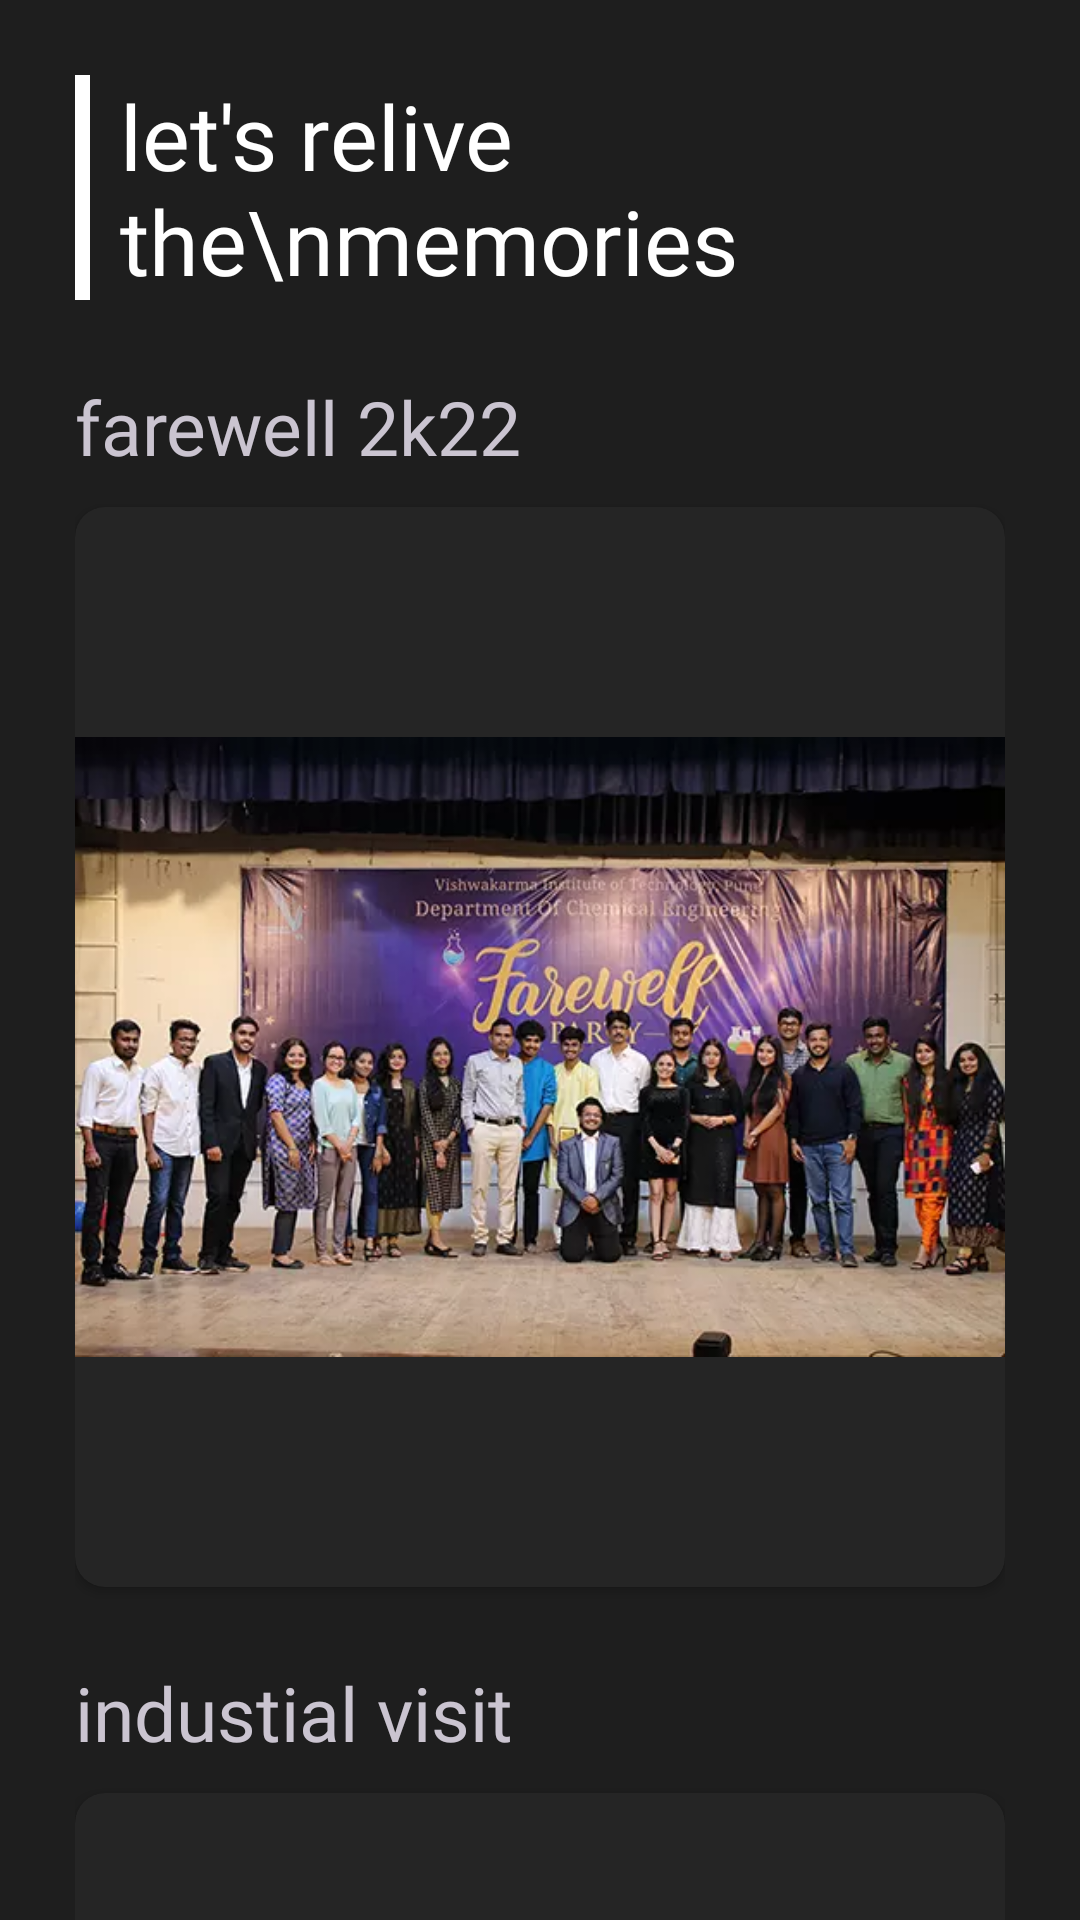

Reconstruct the res/layout file that produces this screen, plus the resources it refers to.
<!-- AndroidManifest.xml: application theme Theme.ChemBuddy -->
<!-- res/layout/fragment_gallery.xml -->
<?xml version="1.0" encoding="utf-8"?>
<androidx.constraintlayout.widget.ConstraintLayout xmlns:android="http://schemas.android.com/apk/res/android"
    xmlns:app="http://schemas.android.com/apk/res-auto"
    xmlns:tools="http://schemas.android.com/tools"
    android:layout_width="match_parent"
    android:layout_height="match_parent"
    tools:context=".GalleryFragment"
    android:background="@color/bgBlack">

    <ScrollView
        android:layout_width="match_parent"
        android:layout_height="0dp"
        android:scrollbars="none"
        app:layout_constraintBottom_toBottomOf="parent"
        app:layout_constraintEnd_toEndOf="parent"
        app:layout_constraintStart_toStartOf="parent"
        app:layout_constraintTop_toTopOf="parent">

        <LinearLayout
            android:layout_width="match_parent"
            android:layout_height="wrap_content"
            android:orientation="vertical"
            android:paddingHorizontal="25dp"
            android:paddingVertical="25dp">

            <RelativeLayout
                android:id="@+id/title"
                android:layout_width="match_parent"
                android:layout_height="wrap_content"
                android:orientation="horizontal"
                android:weightSum="5"
                app:layout_constraintEnd_toEndOf="parent"
                app:layout_constraintStart_toStartOf="parent"
                app:layout_constraintTop_toTopOf="parent">

                <androidx.cardview.widget.CardView
                    android:layout_width="5dp"
                    android:layout_height="75dp"
                    android:layout_centerVertical="true"
                    app:cardBackgroundColor="@color/white"
                    app:cardCornerRadius="0dp"
                    app:cardElevation="0dp" />

                <LinearLayout
                    android:layout_width="wrap_content"
                    android:layout_height="wrap_content"
                    android:layout_centerVertical="true"
                    android:layout_marginHorizontal="15dp"
                    android:orientation="vertical">

                    <TextView
                        android:id="@+id/homeTitle1"
                        android:layout_width="wrap_content"
                        android:layout_height="wrap_content"
                        android:fontFamily="@font/bold"
                        android:text="let's relive the\nmemories"
                        android:textColor="@color/white"
                        android:textSize="30sp" />

                    
                    
                    
                    
                    
                    
                    
                    

                </LinearLayout>


            </RelativeLayout>

            <TextView
                android:layout_width="match_parent"
                android:layout_height="wrap_content"
                android:layout_marginTop="25dp"
                android:fontFamily="@font/medium"
                android:text="farewell 2k22"
                android:textSize="25sp"
                app:layout_constraintEnd_toEndOf="parent"
                app:layout_constraintStart_toStartOf="parent"
                app:layout_constraintTop_toBottomOf="@+id/imageView3" />


            <androidx.cardview.widget.CardView
                android:id="@+id/imageSlider"
                android:layout_width="match_parent"
                android:layout_height="wrap_content"
                android:layout_marginTop="10dp"
                app:cardBackgroundColor="@color/lightBlack"
                app:cardCornerRadius="10dp"
                app:layout_constraintTop_toBottomOf="@id/title">

                <ImageView
                    android:layout_width="match_parent"
                    android:layout_height="wrap_content"
                    android:src="@drawable/g1"
                    tools:adjustViewBounds="true"/>
            </androidx.cardview.widget.CardView>

            <TextView
                android:layout_width="match_parent"
                android:layout_height="wrap_content"
                android:layout_marginTop="25dp"
                android:fontFamily="@font/medium"
                android:text="industial visit"
                android:textSize="25sp"
                app:layout_constraintEnd_toEndOf="parent"
                app:layout_constraintStart_toStartOf="parent"
                app:layout_constraintTop_toBottomOf="@+id/imageView3" />


            <androidx.cardview.widget.CardView
                android:layout_width="match_parent"
                android:layout_height="wrap_content"
                android:layout_marginTop="10dp"
                app:cardBackgroundColor="@color/lightBlack"
                app:cardCornerRadius="10dp"
                app:layout_constraintTop_toBottomOf="@id/title">

                <ImageView
                    android:layout_width="match_parent"
                    android:layout_height="wrap_content"
                    android:src="@drawable/g2"
                    tools:adjustViewBounds="true"/>
            </androidx.cardview.widget.CardView>

            <TextView
                android:layout_width="match_parent"
                android:layout_height="wrap_content"
                android:layout_marginTop="25dp"
                android:fontFamily="@font/medium"
                android:text="expert talks"
                android:textSize="25sp"
                app:layout_constraintEnd_toEndOf="parent"
                app:layout_constraintStart_toStartOf="parent"
                app:layout_constraintTop_toBottomOf="@+id/imageView3" />


            <androidx.cardview.widget.CardView
                android:layout_width="match_parent"
                android:layout_height="wrap_content"
                android:layout_marginTop="10dp"
                app:cardBackgroundColor="@color/lightBlack"
                app:cardCornerRadius="10dp"
                app:layout_constraintTop_toBottomOf="@id/title">

                <ImageView
                    android:layout_width="match_parent"
                    android:layout_height="wrap_content"
                    android:src="@drawable/g3"
                    tools:adjustViewBounds="true"/>
            </androidx.cardview.widget.CardView>

            <androidx.cardview.widget.CardView
                android:layout_width="match_parent"
                android:layout_height="wrap_content"
                android:layout_marginTop="10dp"
                app:cardBackgroundColor="@color/lightBlack"
                app:cardCornerRadius="10dp"
                app:layout_constraintTop_toBottomOf="@id/title">

                <ImageView
                    android:layout_width="match_parent"
                    android:layout_height="wrap_content"
                    android:src="@drawable/g4"
                    tools:adjustViewBounds="true"/>
            </androidx.cardview.widget.CardView>

            <TextView
                android:layout_width="match_parent"
                android:layout_height="wrap_content"
                android:layout_marginTop="25dp"
                android:fontFamily="@font/medium"
                android:text="events"
                android:textSize="25sp"
                app:layout_constraintEnd_toEndOf="parent"
                app:layout_constraintStart_toStartOf="parent"
                app:layout_constraintTop_toBottomOf="@+id/imageView3" />


            <androidx.cardview.widget.CardView
                android:layout_width="match_parent"
                android:layout_height="wrap_content"
                android:layout_marginTop="10dp"
                app:cardBackgroundColor="@color/lightBlack"
                app:cardCornerRadius="10dp"
                app:layout_constraintTop_toBottomOf="@id/title">

                <ImageView
                    android:layout_width="match_parent"
                    android:layout_height="wrap_content"
                    android:src="@drawable/g5"
                    tools:adjustViewBounds="true"/>
            </androidx.cardview.widget.CardView>

            <androidx.cardview.widget.CardView
                android:layout_width="match_parent"
                android:layout_height="wrap_content"
                android:layout_marginTop="10dp"
                app:cardBackgroundColor="@color/lightBlack"
                app:cardCornerRadius="10dp"
                app:layout_constraintTop_toBottomOf="@id/title">

                <ImageView
                    android:layout_width="match_parent"
                    android:layout_height="wrap_content"
                    android:src="@drawable/g6"
                    tools:adjustViewBounds="true"/>
            </androidx.cardview.widget.CardView>

            <androidx.cardview.widget.CardView
                android:layout_width="match_parent"
                android:layout_height="wrap_content"
                android:layout_marginTop="10dp"
                app:cardBackgroundColor="@color/lightBlack"
                app:cardCornerRadius="10dp"
                app:layout_constraintTop_toBottomOf="@id/title">

                <ImageView
                    android:layout_width="match_parent"
                    android:layout_height="wrap_content"
                    android:src="@drawable/g7"
                    tools:adjustViewBounds="true"/>
            </androidx.cardview.widget.CardView>

            <androidx.cardview.widget.CardView
                android:layout_width="match_parent"
                android:layout_height="wrap_content"
                android:layout_marginTop="10dp"
                app:cardBackgroundColor="@color/lightBlack"
                app:cardCornerRadius="10dp"
                app:layout_constraintTop_toBottomOf="@id/title">

                <ImageView
                    android:layout_width="match_parent"
                    android:layout_height="wrap_content"
                    android:src="@drawable/g8"
                    tools:adjustViewBounds="true"/>
            </androidx.cardview.widget.CardView>

            <androidx.cardview.widget.CardView
                android:layout_width="match_parent"
                android:layout_height="wrap_content"
                android:layout_marginTop="10dp"
                app:cardBackgroundColor="@color/lightBlack"
                app:cardCornerRadius="10dp"
                app:layout_constraintTop_toBottomOf="@id/title">

                <ImageView
                    android:layout_width="match_parent"
                    android:layout_height="wrap_content"
                    android:src="@drawable/g9"
                    tools:adjustViewBounds="true"/>
            </androidx.cardview.widget.CardView>

            <androidx.cardview.widget.CardView
                android:layout_width="match_parent"
                android:layout_height="wrap_content"
                android:layout_marginTop="10dp"
                app:cardBackgroundColor="@color/lightBlack"
                app:cardCornerRadius="10dp"
                app:layout_constraintTop_toBottomOf="@id/title">

                <ImageView
                    android:layout_width="match_parent"
                    android:layout_height="wrap_content"
                    android:src="@drawable/g10"
                    tools:adjustViewBounds="true"/>
            </androidx.cardview.widget.CardView>


        </LinearLayout>

    </ScrollView>

</androidx.constraintlayout.widget.ConstraintLayout>
<!-- resources referenced by this layout -->
<resources>
  <color name="bgBlack">#1E1E1E</color>
  <color name="lightBlack">#252525</color>
  <color name="white">#FFFFFFFF</color>
  <!-- drawable g1: webp bitmap (drawable, 38016 bytes) -->
  <!-- drawable g10: webp bitmap (drawable, 36232 bytes) -->
  <!-- drawable g2: webp bitmap (drawable, 90308 bytes) -->
  <!-- drawable g3: webp bitmap (drawable, 22436 bytes) -->
  <!-- drawable g4: webp bitmap (drawable, 21722 bytes) -->
  <!-- drawable g5: webp bitmap (drawable, 14580 bytes) -->
  <!-- drawable g6: webp bitmap (drawable, 11200 bytes) -->
  <!-- drawable g7: webp bitmap (drawable, 15296 bytes) -->
  <!-- drawable g8: webp bitmap (drawable, 11106 bytes) -->
  <!-- drawable g9: webp bitmap (drawable, 42208 bytes) -->
  <style name="Theme.ChemBuddy" parent="Theme.Material3.Dark.NoActionBar">
          
          <item name="colorPrimary">@color/blue</item>
          <item name="colorPrimaryVariant">@color/lightBlue</item>
          <item name="colorOnPrimary">@color/offWhite</item>
          
          <item name="android:statusBarColor" tools:targetApi="l">@color/bgBlack</item>
          
          <item name="android:windowContentTransitions">true</item>
  
      </style>
  <color name="blue">#6C60FF</color>
  <color name="lightBlue">#8B82FF</color>
  <color name="offWhite">#D6D6D6</color>
</resources>
